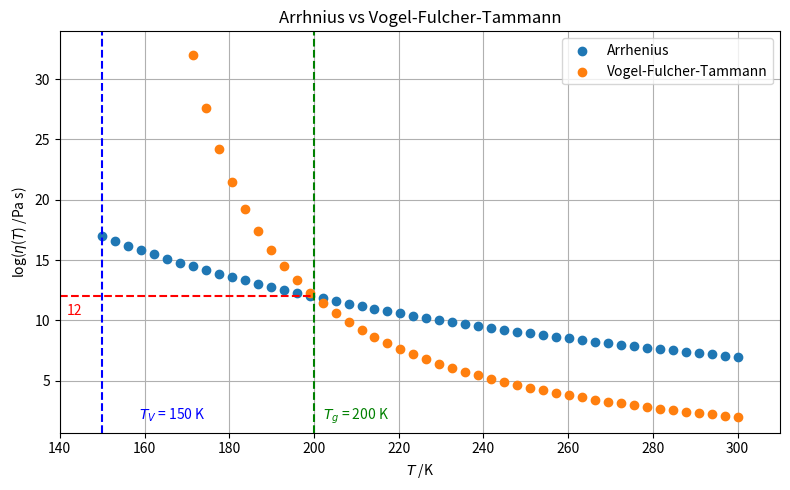

The script that saved this image: (Note: this script raises an exception after producing the figure.)
# Plot of Vogel-Fulcher-Tammann equation
# 260322修正（講義：高分子レオロジーのため）

import numpy as np
import matplotlib.pyplot as plt


temp_glass = 200
temp_vogel = temp_glass - 50

temp_A = 1727

preF = 34.5

eta_inf = 10**(-3) # unit Pa s

temp_min, temp_max = temp_vogel, 300

temp = np.linspace(temp_min, temp_max, 50)
Arrhenius = [eta_inf*np.exp(preF*temp_glass/T) for T in temp]
VFT = [eta_inf*np.exp(temp_A/(T - temp_vogel)) for T in temp]
log_Arrhenius = [np.log10(arr) for arr in Arrhenius]
log_VFT = [np.log10(vft) for vft in VFT]
func_min = np.min(log_Arrhenius)
func_max = np.max(log_Arrhenius)
ylim = [0.1*func_min, func_max*2]

fig = plt.figure(figsize=(8,5), tight_layout=True)
ax = fig.add_subplot(111)
ax.set_title('Arrhnius vs Vogel-Fulcher-Tammann')
ax.set_xlim(temp_min-10, temp_max+10)
ax.set_ylim(ylim[0], ylim[1])
ax.set_xlabel(r'$T$ /K')
ax.set_ylabel(r'log($\eta$($T$) /Pa s)')
ax.scatter(temp, log_Arrhenius, label='Arrhenius')
ax.scatter(temp, log_VFT, label='Vogel-Fulcher-Tammann')

ax.vlines([temp_glass], ylim[0], ylim[1], 'g', ls='--')
ax.vlines([temp_vogel], ylim[0], ylim[1], 'b', ls='--')
ax.hlines([12], temp_min-10, temp_glass, 'r', ls='--')

ax.legend(loc='upper right') 
ax.grid()
ax.set_axisbelow(True)

fig_text1 = r'$T_{{V}}$ = {0:.0f} K'.format(temp_vogel) 
fig_text2 = r'$T_{{g}}$ = {0:.0f} K'.format(temp_glass) 
fig.text(0.18, 0.15, fig_text1, c='b')
fig.text(0.41, 0.15, fig_text2, c='g')
fig.text(0.09, 0.36, "12", c='r')

fig.savefig('./png/VFT.png', dpi=300)

plt.show()
